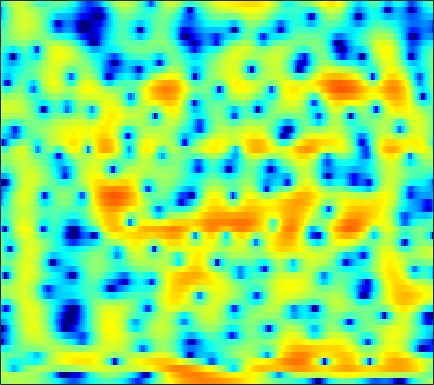

The data file committed next to this chart (first rows):
0.89526, 1.0907, 1.3115, 1.4958, 1.6088, 1.7247, 1.8037, 1.8416, 1.8571, 1.8375, 1.7664, 1.6909, 1.5532, 1.3738, 1.2034, 0.92943, 0.6043, 0.32148, -0.10367, -0.58904, -1.1429, -1.5995, -2.278, -3.0308
2.539, 2.403, 2.219, 2.038, 1.915, 1.782, 1.686, 1.641, 1.616, 1.618, 1.629, 1.631, 1.607, 1.535, 1.436, 1.236, 0.9317, 0.6289, 0.1044, -0.5797, -1.448, -2.239, -3.528, -5.129
1.069, 0.1171, -1.478, -3.473, -5.207, -7.496, -8.425, -7.625, -5.613, -3.672, -2.098, -1.16, -0.1739, 0.57, 0.9951, 1.428, 1.728, 1.88, 1.978, 1.99, 1.909, 1.793, 1.57, 1.289
-0.003213, -0.6516, -1.667, -2.792, -3.613, -4.478, -4.874, -4.822, -4.462, -4.034, -3.744, -3.691, -3.849, -4.262, -4.694, -5.251, -5.44, -5.132, -4.138, -2.777, -1.367, -0.3923, 0.7643, 1.735
-0.7755, -0.8481, -0.9539, -1.063, -1.138, -1.242, -1.345, -1.425, -1.567, -1.785, -2.148, -2.55, -3.287, -4.298, -5.235, -6.603, -7.597, -7.579, -6.339, -4.437, -2.559, -1.31, 0.1064, 1.255
-5.439, -5.155, -4.613, -3.965, -3.447, -2.776, -2.154, -1.733, -1.254, -0.8679, -0.5843, -0.4305, -0.2933, -0.2155, -0.1743, -0.1147, -0.01231, 0.1057, 0.32, 0.5931, 0.9106, 1.149, 1.439, 1.671
-20.42, -15.88, -11.64, -8.681, -6.928, -4.998, -3.412, -2.395, -1.25, -0.3023, 0.4669, 0.9464, 1.464, 1.856, 2.079, 2.288, 2.408, 2.444, 2.421, 2.319, 2.143, 1.958, 1.642, 1.245
-13.12, -12.34, -10.71, -8.706, -7.175, -5.211, -3.415, -2.209, -0.7964, 0.3963, 1.392, 2.01, 2.666, 3.138, 3.375, 3.542, 3.541, 3.434, 3.153, 2.704, 2.091, 1.519, 0.6129, -0.4626
-24.19, -19.83, -14.13, -10.15, -7.799, -5.207, -3.065, -1.7, -0.1382, 1.154, 2.205, 2.842, 3.495, 3.931, 4.121, 4.186, 4.035, 3.779, 3.25, 2.486, 1.481, 0.5536, -0.9326, -2.727
-9.854, -9.421, -8.217, -6.598, -5.306, -3.592, -1.988, -0.8926, 0.4273, 1.574, 2.523, 3.095, 3.663, 4.019, 4.141, 4.112, 3.858, 3.511, 2.839, 1.915, 0.7334, -0.3418, -2.026, -4.028
-6.427, -6.489, -6.188, -5.421, -4.588, -3.264, -1.841, -0.79, 0.5081, 1.641, 2.565, 3.112, 3.647, 3.955, 4.036, 3.946, 3.638, 3.257, 2.561, 1.647, 0.5174, -0.4802, -2.021, -3.788
-9.097, -11.91, -16.52, -14.03, -9.91, -5.795, -2.883, -1.186, 0.611, 1.967, 2.957, 3.498, 3.979, 4.204, 4.209, 4.013, 3.608, 3.178, 2.445, 1.55, 0.5072, -0.362, -1.636, -3.034
-3.575, -4.357, -4.909, -4.438, -3.496, -1.901, -0.3053, 0.7609, 1.95, 2.853, 3.483, 3.785, 3.955, 3.869, 3.65, 3.15, 2.428, 1.763, 0.741, -0.3816, -1.524, -2.338, -3.339, -4.236
0.8746, 0.7749, 0.7889, 0.9753, 1.226, 1.672, 2.186, 2.566, 3.009, 3.33, 3.498, 3.497, 3.289, 2.822, 2.291, 1.324, 0.01086, -1.219, -3.21, -5.603, -8.216, -9.896, -10.78, -10.14
1.493, 1.409, 1.414, 1.56, 1.751, 2.108, 2.504, 2.8, 3.135, 3.363, 3.434, 3.354, 3.05, 2.497, 1.89, 0.7974, -0.6668, -2.045, -4.358, -7.351, -11.15, -13.97, -14.72, -12.35
-1.03, -1.51, -1.774, -1.442, -0.8532, 0.1549, 1.201, 1.913, 2.708, 3.292, 3.627, 3.72, 3.636, 3.308, 2.897, 2.14, 1.161, 0.2996, -0.9703, -2.29, -3.535, -4.341, -5.121, -5.591
-6.626, -10.49, -20.51, -12.66, -7.481, -3.403, -0.7428, 0.7084, 2.152, 3.147, 3.795, 4.084, 4.221, 4.094, 3.849, 3.323, 2.608, 1.959, 0.9835, -0.06334, -1.142, -1.935, -2.917, -3.792
-3.157, -3.866, -4.334, -3.829, -2.917, -1.425, 0.04523, 1.04, 2.155, 3.008, 3.619, 3.918, 4.078, 3.986, 3.765, 3.25, 2.485, 1.754, 0.574, -0.8369, -2.428, -3.701, -5.378, -6.78
-0.4231, -0.6734, -0.8574, -0.7752, -0.541, -0.01956, 0.6902, 1.279, 2.059, 2.773, 3.337, 3.623, 3.822, 3.782, 3.568, 3.05, 2.234, 1.405, -0.02398, -1.917, -4.383, -6.805, -11.38, -19.75
-0.4289, -1.231, -2.242, -2.988, -3.134, -2.629, -1.495, -0.4859, 0.8368, 1.998, 2.906, 3.399, 3.826, 3.975, 3.892, 3.539, 2.901, 2.242, 1.111, -0.3165, -2.026, -3.445, -5.363, -6.955
-1.712, -3.529, -7.013, -13.42, -26.67, -12.97, -6.411, -3.523, -0.8156, 1.077, 2.397, 3.114, 3.735, 4.013, 4.046, 3.853, 3.422, 2.965, 2.212, 1.335, 0.3613, -0.3716, -1.341, -2.225
-1.36, -2.443, -3.785, -4.714, -4.889, -4.189, -2.697, -1.422, 0.1901, 1.532, 2.539, 3.095, 3.538, 3.662, 3.586, 3.262, 2.754, 2.272, 1.547, 0.8106, 0.07111, -0.4766, -1.173, -1.887
-2.364, -3.166, -3.574, -3.185, -2.482, -1.238, 0.08073, 1.041, 2.192, 3.102, 3.757, 4.029, 4.099, 3.855, 3.427, 2.568, 1.418, 0.4273, -0.9284, -2.045, -2.658, -2.829, -2.85, -2.932
-7.749, -13.54, -18.8, -8.424, -4.551, -1.185, 1.114, 2.411, 3.712, 4.591, 5.089, 5.2, 5.017, 4.409, 3.637, 2.124, -0.1305, -2.511, -7.269, -15.8, -13.73, -8.814, -5.436, -3.76
-3.978, -4.522, -4.372, -3.235, -1.993, -0.3092, 1.213, 2.162, 3.148, 3.834, 4.178, 4.237, 4.022, 3.444, 2.79, 1.591, 0.02019, -1.354, -3.256, -4.721, -5.051, -4.641, -3.796, -3.076
-3.135, -2.826, -2.268, -1.496, -0.8275, 0.09922, 0.9967, 1.601, 2.265, 2.739, 2.983, 3.022, 2.861, 2.473, 2.052, 1.336, 0.5136, -0.1273, -0.9099, -1.556, -1.968, -2.129, -2.199, -2.171
-4.92, -4.132, -3.017, -1.87, -1.041, -0.002469, 0.9206, 1.517, 2.167, 2.605, 2.85, 2.875, 2.721, 2.359, 1.947, 1.257, 0.4496, -0.1924, -1.019, -1.698, -2.148, -2.298, -2.273, -2.08
-9.019, -7.044, -4.762, -2.834, -1.589, -0.1413, 1.066, 1.82, 2.621, 3.181, 3.486, 3.538, 3.365, 2.891, 2.333, 1.295, -0.09914, -1.373, -3.338, -5.256, -6.314, -6.084, -4.835, -3.368
-11.03, -8.861, -6.385, -4.223, -2.773, -1.004, 0.5061, 1.482, 2.539, 3.324, 3.797, 3.955, 3.876, 3.439, 2.865, 1.706, 0.002008, -1.75, -5.042, -10.13, -15.97, -12.35, -7.161, -4.104
-11.34, -10.88, -9.516, -7.562, -5.83, -3.559, -1.497, -0.1703, 1.286, 2.38, 3.13, 3.474, 3.644, 3.504, 3.189, 2.519, 1.58, 0.7323, -0.4867, -1.595, -2.288, -2.431, -2.204, -1.759
-15.77, -20.89, -26.13, -14.26, -9.785, -5.791, -2.932, -1.273, 0.4617, 1.746, 2.665, 3.135, 3.505, 3.612, 3.538, 3.257, 2.811, 2.397, 1.793, 1.16, 0.5569, 0.1358, -0.4042, -0.934
-8.456, -8.842, -8.444, -6.99, -5.482, -3.45, -1.601, -0.413, 0.9063, 1.932, 2.691, 3.095, 3.441, 3.572, 3.556, 3.381, 3.062, 2.742, 2.219, 1.603, 0.8995, 0.3072, -0.5762, -1.611
-2.973, -2.866, -2.523, -1.946, -1.376, -0.543, 0.3181, 0.924, 1.645, 2.23, 2.657, 2.866, 3.012, 2.997, 2.895, 2.648, 2.288, 1.948, 1.397, 0.7495, -0.0189, -0.6789, -1.679, -2.844
-0.2594, -0.2045, -0.03229, 0.2847, 0.5811, 1.048, 1.515, 1.851, 2.227, 2.501, 2.631, 2.638, 2.502, 2.237, 1.948, 1.507, 1.009, 0.6223, 0.08151, -0.5082, -1.216, -1.844, -2.874, -4.09
0.7543, 0.6051, 0.6616, 0.9663, 1.291, 1.811, 2.322, 2.662, 2.996, 3.151, 3.101, 2.908, 2.422, 1.684, 0.9977, -0.01976, -0.9357, -1.409, -1.673, -1.71, -1.79, -2.058, -2.836, -4.313
-2.338, -3.17, -2.876, -1.568, -0.426, 0.8752, 1.934, 2.54, 3.138, 3.454, 3.464, 3.209, 2.473, 1.121, -0.4166, -3.546, -8.397, -11.4, -7.642, -3.699, -1.44, -0.532, -0.08634, -0.4085
-11.73, -17.81, -12.85, -8.206, -6.113, -4.358, -3.13, -2.358, -1.405, -0.5585, 0.02141, 0.2281, 0.09944, -0.5356, -1.389, -2.942, -4.586, -5.109, -4.115, -2.247, -0.5555, 0.4291, 1.337, 1.918
-5.683, -6.681, -7.643, -8.459, -9.294, -10.71, -11.95, -11.5, -9.075, -6.38, -4.311, -3.169, -2.168, -1.622, -1.419, -1.303, -1.19, -1.031, -0.6476, -0.08906, 0.562, 1.056, 1.667, 2.217
-3.074, -3.779, -4.996, -6.54, -8.147, -11.12, -14.52, -14.56, -10.71, -7.206, -4.74, -3.423, -2.155, -1.318, -0.8824, -0.4908, -0.205, -0.01422, 0.2414, 0.55, 0.9093, 1.201, 1.628, 2.052
-0.4063, -0.6582, -1.177, -1.821, -2.317, -2.938, -3.281, -3.246, -2.833, -2.137, -1.404, -0.9359, -0.4472, -0.1675, -0.06192, -0.07418, -0.1977, -0.3059, -0.434, -0.4386, -0.2779, -0.04352, 0.3822, 0.8602
1.847, 1.914, 1.907, 1.783, 1.678, 1.524, 1.395, 1.346, 1.318, 1.304, 1.271, 1.169, 0.934, 0.5259, 0.06472, -0.7379, -1.79, -2.718, -3.966, -4.843, -4.846, -4.228, -3.065, -1.921
2.84, 3.018, 3.171, 3.241, 3.23, 3.186, 3.095, 2.985, 2.796, 2.524, 2.147, 1.796, 1.162, 0.3188, -0.5007, -1.923, -3.879, -5.958, -10.17, -19.75, -19.39, -11.71, -7.06, -4.529
2.489, 2.654, 2.791, 2.894, 2.933, 2.942, 2.893, 2.796, 2.574, 2.234, 1.744, 1.292, 0.5637, -0.2961, -1.007, -2.055, -3.222, -4.161, -5.378, -6.173, -6.02, -5.278, -3.996, -2.874
0.9503, 0.9572, 0.9591, 1.001, 1.119, 1.294, 1.446, 1.507, 1.428, 1.129, 0.5837, -0.01337, -0.977, -2.005, -2.705, -3.305, -3.427, -3.202, -2.701, -2.042, -1.312, -0.7683, -0.07475, 0.4622
-2.105, -2.847, -3.711, -3.951, -3.52, -2.434, -1.327, -0.6906, -0.2133, -0.2436, -0.8117, -1.655, -3.476, -6.387, -9.393, -12.41, -8.9, -5.813, -2.742, -0.5915, 0.9598, 1.833, 2.696, 3.258
-5.865, -8.435, -14.99, -28.26, -14.03, -7.871, -4.706, -3.241, -2.04, -1.526, -1.628, -2.085, -3.216, -4.957, -6.399, -7.209, -5.574, -3.588, -1.137, 0.8057, 2.286, 3.133, 3.93, 4.401
-5.575, -6.573, -7.716, -8.096, -7.708, -6.556, -5.242, -4.346, -3.397, -2.715, -2.309, -2.159, -2.101, -2.066, -2.001, -1.673, -1.015, -0.3531, 0.6382, 1.637, 2.53, 3.09, 3.647, 3.952
-5.067, -5.512, -6.054, -6.387, -6.487, -6.341, -5.891, -5.415, -4.684, -3.947, -3.272, -2.841, -2.352, -1.912, -1.574, -1.096, -0.5317, -0.05808, 0.6499, 1.395, 2.105, 2.579, 3.098, 3.435
-5.195, -5.736, -6.704, -7.824, -8.643, -9.351, -9.109, -8.318, -6.893, -5.508, -4.383, -3.75, -3.156, -2.789, -2.567, -2.3, -1.903, -1.453, -0.6421, 0.3135, 1.297, 1.982, 2.763, 3.36
-4.684, -5.322, -6.803, -9.377, -12.58, -22.12, -20.83, -13.24, -8.518, -5.888, -4.374, -3.741, -3.508, -3.932, -4.618, -5.837, -6.671, -6.239, -4.327, -2.002, 0.03274, 1.278, 2.577, 3.523
-3.063, -3.21, -3.744, -4.649, -5.396, -6.092, -5.877, -5.104, -3.793, -2.664, -1.977, -1.832, -2.202, -3.34, -4.908, -8.434, -14.4, -14.05, -7.389, -3.186, -0.4926, 0.9435, 2.328, 3.256
-2.115, -1.748, -1.427, -1.214, -1.077, -0.8744, -0.5837, -0.3093, 0.07533, 0.4014, 0.5561, 0.506, 0.2089, -0.3409, -0.8817, -1.622, -2.078, -2.027, -1.466, -0.6179, 0.2229, 0.7382, 1.232, 1.509
-2.298, -1.654, -0.9061, -0.2508, 0.176, 0.6911, 1.144, 1.438, 1.762, 1.985, 2.089, 2.089, 1.976, 1.746, 1.527, 1.21, 0.9061, 0.7008, 0.4562, 0.2079, -0.1095, -0.4321, -0.9995, -1.699
-3.227, -2.378, -1.314, -0.3605, 0.2842, 1.046, 1.685, 2.081, 2.5, 2.787, 2.95, 2.995, 2.947, 2.781, 2.588, 2.246, 1.809, 1.407, 0.7649, -0.03729, -1.066, -2.024, -3.633, -5.72
-5.014, -3.843, -2.369, -1.041, -0.1543, 0.8683, 1.706, 2.217, 2.744, 3.11, 3.319, 3.373, 3.326, 3.153, 2.94, 2.544, 2.02, 1.541, 0.7595, -0.2245, -1.465, -2.612, -4.525, -7.069
-7.838, -5.929, -3.706, -1.851, -0.6895, 0.5839, 1.58, 2.166, 2.746, 3.122, 3.307, 3.332, 3.234, 3.001, 2.745, 2.311, 1.778, 1.319, 0.6158, -0.1969, -1.129, -1.926, -3.123, -4.45
-9.196, -6.55, -3.82, -1.742, -0.4987, 0.7987, 1.766, 2.3, 2.794, 3.049, 3.094, 3.01, 2.745, 2.33, 1.949, 1.387, 0.803, 0.3684, -0.1723, -0.6584, -1.112, -1.444, -1.893, -2.35
-4.837, -3.308, -1.547, -0.09761, 0.7765, 1.708, 2.381, 2.723, 2.976, 2.995, 2.782, 2.466, 1.838, 0.9959, 0.2649, -0.779, -1.74, -2.296, -2.692, -2.725, -2.518, -2.273, -1.914, -1.582
